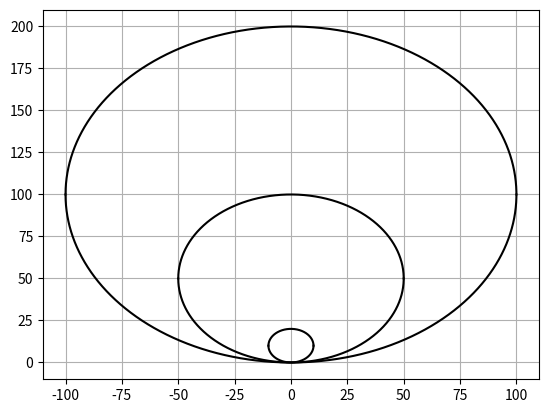

The script that saved this image:
import matplotlib.pyplot as plt
import numpy as np
#you have to scale graph in order to get circle, by default it is a little bit squizzed

x10 = np.linspace(-10,10,10000)
y10 = np.array([(100-i*i)**(0.5)+10 for i in x10])
y20 = np.array([-(100-i*i)**(0.5)+10 for i in x10])

x50 = np.linspace(-50,50,100000)
y50 = np.array([(2500-i*i)**(0.5)+50 for i in x50])
y250 = np.array([-(2500-i*i)**(0.5)+50 for i in x50])

x100 = np.linspace(-100,100,100000)
y100 = np.array([(10000-i*i)**(0.5)+100 for i in x100])
y2100 = np.array([-(10000-i*i)**(0.5)+100 for i in x100])

plt.plot(x10,y10,color = 'black')
plt.plot(x10,y20,color = 'black')

plt.plot(x50,y50,color = 'black')
plt.plot(x50,y250,color = 'black')

plt.plot(x100,y100,color = 'black')
plt.plot(x100,y2100,color = 'black')

plt.grid(True)
plt.show()